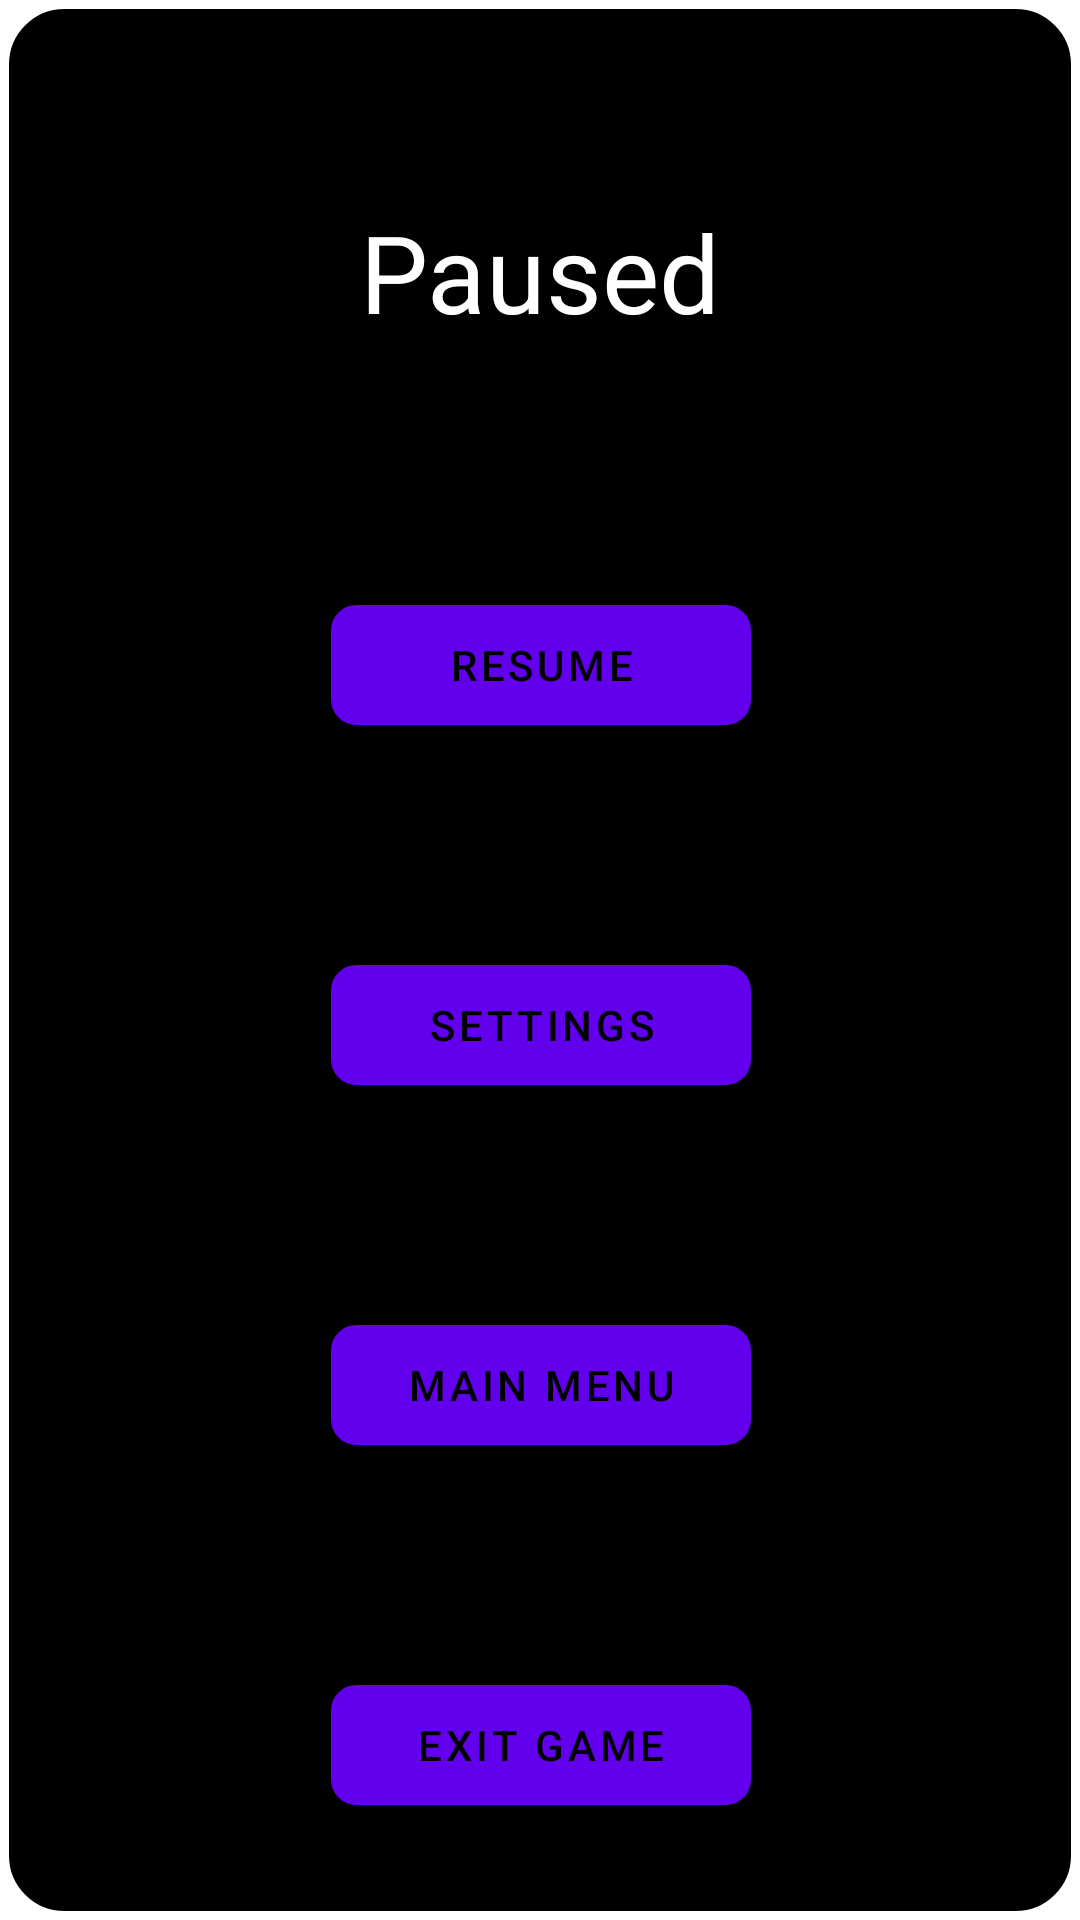

Android layout source for this screen:
<!-- AndroidManifest.xml: application theme Theme.RandomWars -->
<!-- res/layout/pause_menu.xml -->
<?xml version="1.0" encoding="utf-8"?>
<androidx.constraintlayout.widget.ConstraintLayout xmlns:android="http://schemas.android.com/apk/res/android"
    xmlns:app="http://schemas.android.com/apk/res-auto"
    xmlns:tools="http://schemas.android.com/tools"
    android:id="@+id/linearLayout"
    android:layout_width="500sp"
    android:layout_height="300sp"
    android:layout_gravity="center"
    android:background="@drawable/pause_menu_layout"
    >

    <TextView
        android:id="@+id/pauseTitle"
        android:layout_width="wrap_content"
        android:layout_height="wrap_content"
        android:text="Paused"
        android:textColor="@color/white"
        android:textSize="36sp"
        app:layout_constraintBottom_toBottomOf="parent"
        app:layout_constraintEnd_toEndOf="parent"
        app:layout_constraintStart_toStartOf="parent"
        app:layout_constraintTop_toTopOf="parent"
        app:layout_constraintVertical_bias="0.112"
        tools:ignore="HardcodedText" />

    <Button
        android:id="@+id/resumeButton"
        android:layout_width="140sp"
        android:layout_height="40sp"
        android:backgroundTint="@null"
        android:background="@drawable/custom_button"
        android:text="Resume"
        android:textColor="@color/black"
        app:layout_constraintBottom_toBottomOf="parent"
        app:layout_constraintEnd_toEndOf="parent"
        app:layout_constraintHorizontal_bias="0.502"
        app:layout_constraintStart_toStartOf="parent"
        app:layout_constraintTop_toTopOf="parent"
        app:layout_constraintVertical_bias="0.336"
        tools:ignore="HardcodedText,UnusedAttribute" />

    <Button
        android:id="@+id/settingsButton"
        android:layout_width="140sp"
        android:layout_height="40sp"
        android:backgroundTint="@null"
        android:background="@drawable/custom_button"
        android:text="Settings"
        android:textColor="@color/black"
        app:layout_constraintBottom_toBottomOf="parent"
        app:layout_constraintEnd_toEndOf="parent"
        app:layout_constraintHorizontal_bias="0.502"
        app:layout_constraintStart_toStartOf="parent"
        app:layout_constraintTop_toTopOf="parent"
        app:layout_constraintVertical_bias="0.536"
        tools:ignore="HardcodedText,UnusedAttribute" />

    <Button
        android:id="@+id/mainMenuButton"
        android:layout_width="140sp"
        android:layout_height="40sp"
        android:backgroundTint="@null"
        android:background="@drawable/custom_button"
        android:text="Main Menu"
        android:textColor="@color/black"
        app:layout_constraintBottom_toBottomOf="parent"
        app:layout_constraintEnd_toEndOf="parent"
        app:layout_constraintHorizontal_bias="0.502"
        app:layout_constraintStart_toStartOf="parent"
        app:layout_constraintTop_toTopOf="parent"
        app:layout_constraintVertical_bias="0.736"
        tools:ignore="HardcodedText,UnusedAttribute" />

    <Button
        android:id="@+id/exitButton"
        android:layout_width="140sp"
        android:layout_height="40sp"
        android:backgroundTint="@null"
        android:background="@drawable/custom_button"
        android:text="Exit Game"
        android:textColor="@color/black"
        app:layout_constraintBottom_toBottomOf="parent"
        app:layout_constraintEnd_toEndOf="parent"
        app:layout_constraintHorizontal_bias="0.502"
        app:layout_constraintStart_toStartOf="parent"
        app:layout_constraintTop_toTopOf="parent"
        app:layout_constraintVertical_bias="0.936"
        tools:ignore="HardcodedText,UnusedAttribute" />


</androidx.constraintlayout.widget.ConstraintLayout>
<!-- resources referenced by this layout -->
<resources>
  <color name="black">#FF000000</color>
  <color name="white">#FFFFFFFF</color>
  <!-- drawable custom_button (drawable) -->
  <shape
      xmlns:android="http://schemas.android.com/apk/res/android"
      android:shape="rectangle">
  
      <stroke android:width="1dp" android:color="@color/white" />
  
      <solid android:color="@color/gray" />
  
  
      <corners android:radius="8dp" />
  
  </shape>
  <!-- drawable pause_menu_layout (drawable) -->
  <?xml version="1.0" encoding="UTF-8"?>
  <shape xmlns:android="http://schemas.android.com/apk/res/android">
      <solid android:color="@color/black"/>
      <stroke android:width="3dp" android:color="#FFFFFF" />
      <corners android:radius="20dp"/>
      <padding android:left="0dp" android:top="0dp" android:right="0dp" android:bottom="0dp" />
  </shape>
  <style name="Theme.RandomWars" parent="Theme.MaterialComponents.DayNight.DarkActionBar">
          
          <item name="colorPrimary">@color/purple_500</item>
          <item name="colorPrimaryVariant">@color/purple_700</item>
          <item name="colorOnPrimary">@color/white</item>
          
          <item name="colorSecondary">@color/teal_200</item>
          <item name="colorSecondaryVariant">@color/teal_700</item>
          <item name="colorOnSecondary">@color/black</item>
          
          <item name="android:statusBarColor" tools:targetApi="l">?attr/colorPrimaryVariant</item>
          
      </style>
  <color name="gray">#818F96</color>
  <color name="purple_500">#FF6200EE</color>
  <color name="purple_700">#FF3700B3</color>
  <color name="teal_200">#FF03DAC5</color>
  <color name="teal_700">#FF018786</color>
</resources>
